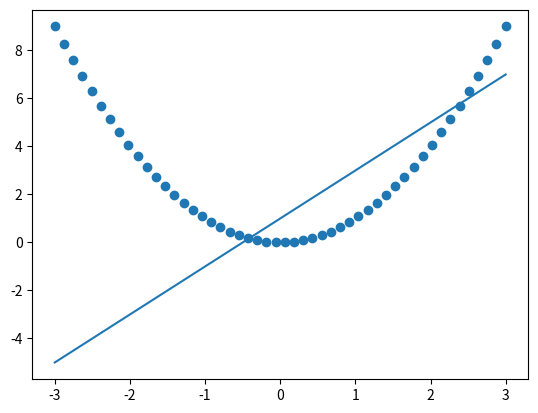
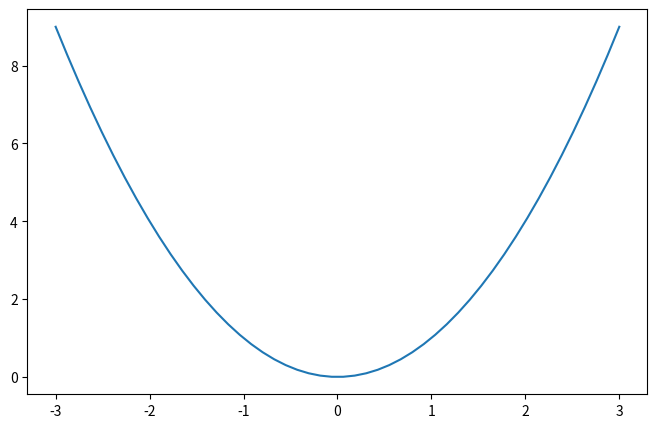

Generate these figures, in order, with matplotlib:
bicycles = [] 
print(bicycles) 
bicycles.append('ducati') 
print(bicycles) 

import matplotlib.pyplot as plt
import numpy as np

x = np.linspace(-3,3,50)
y1 = 2*x+1
y2 = x**2#x的平方

plt.figure()
plt.plot(x,y1) #画线
plt.scatter(x,y2) #画点

plt.figure(num=333,figsize=(8,5))#图333
plt.plot(x,y2)

plt.show()